10-way image classification set "DE_6205_2HP" from GitHub (laexl/love-xyellow-lemon-); label vocabulary: normal, ball14, ball21, ball7, inner14, inner21, inner7, outer14, outer21, outer7.

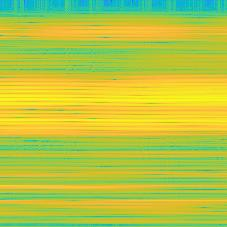
Label: outer7

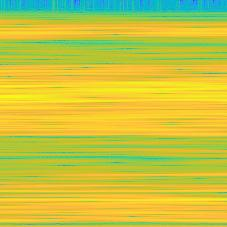
Label: outer14

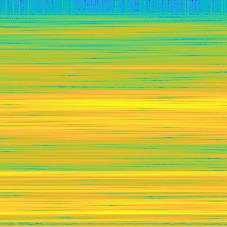
Label: ball14

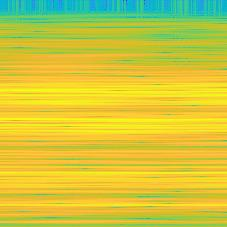
Label: inner7

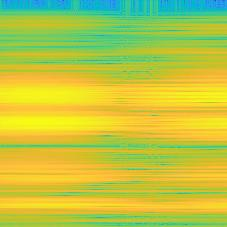
Label: outer21

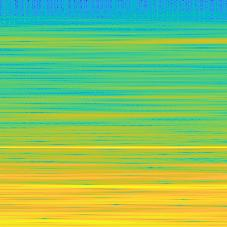
Label: normal
